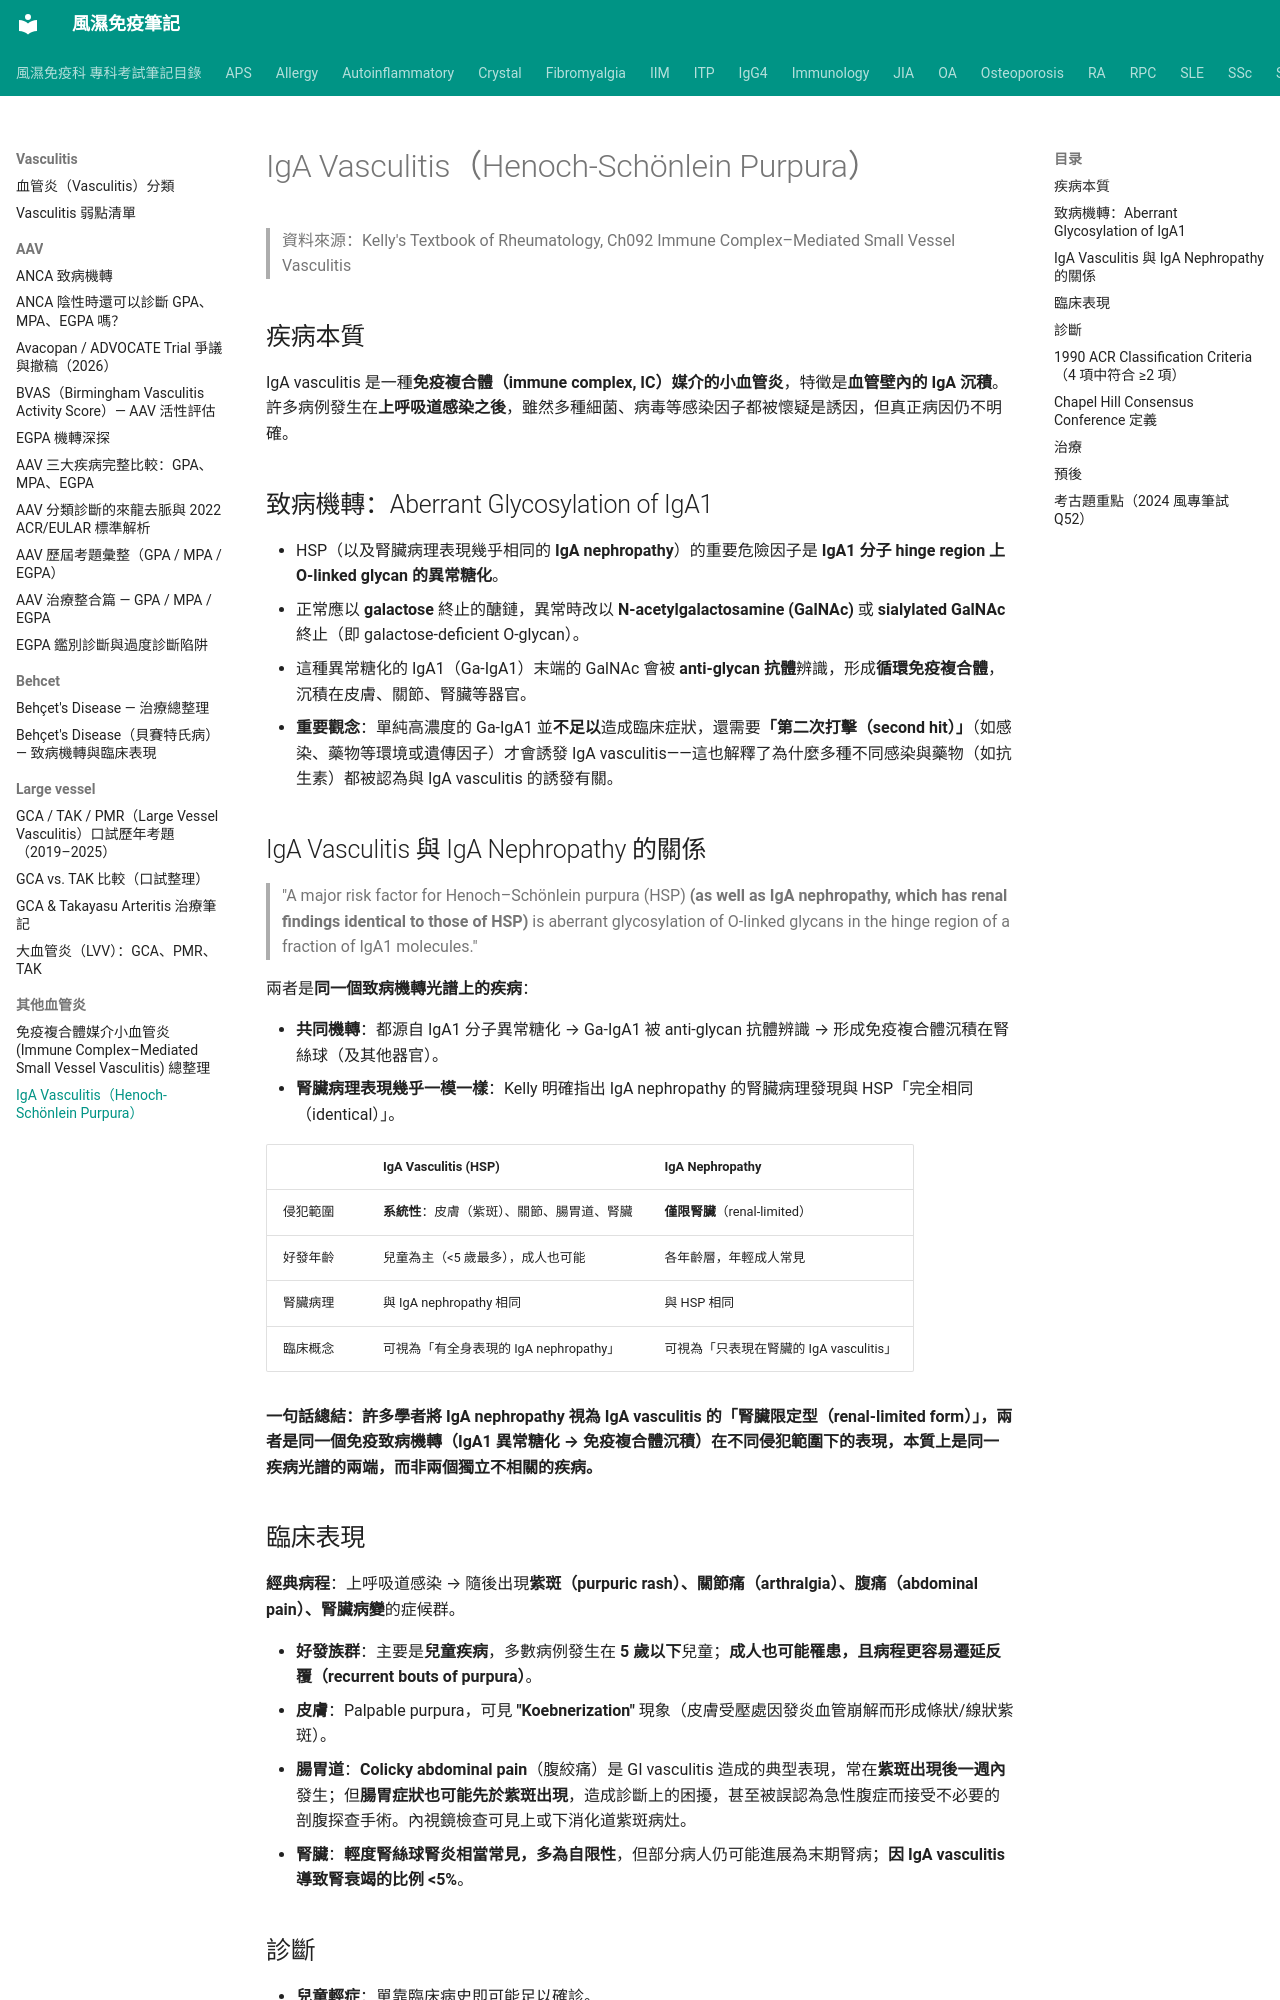

repository: tsaiming1014/rheum-note · page: Vasculitis/其他血管炎/IgA_Vasculitis/index.html · generator: mkdocs

# IgA Vasculitis（Henoch-Schönlein Purpura）

> 資料來源：Kelly's Textbook of Rheumatology, Ch092 Immune Complex–Mediated Small Vessel Vasculitis

## 疾病本質

IgA vasculitis 是一種**免疫複合體（immune complex, IC）媒介的小血管炎**，特徵是**血管壁內的 IgA 沉積**。許多病例發生在**上呼吸道感染之後**，雖然多種細菌、病毒等感染因子都被懷疑是誘因，但真正病因仍不明確。

## 致病機轉：Aberrant Glycosylation of IgA1

- HSP（以及腎臟病理表現幾乎相同的 **IgA nephropathy**）的重要危險因子是 **IgA1 分子 hinge region 上 O-linked glycan 的異常糖化**。
- 正常應以 **galactose** 終止的醣鏈，異常時改以 **N-acetylgalactosamine (GalNAc)** 或 **sialylated GalNAc** 終止（即 galactose-deficient O-glycan）。
- 這種異常糖化的 IgA1（Ga-IgA1）末端的 GalNAc 會被 **anti-glycan 抗體**辨識，形成**循環免疫複合體**，沉積在皮膚、關節、腎臟等器官。
- **重要觀念**：單純高濃度的 Ga-IgA1 並**不足以**造成臨床症狀，還需要**「第二次打擊（second hit）」**（如感染、藥物等環境或遺傳因子）才會誘發 IgA vasculitis——這也解釋了為什麼多種不同感染與藥物（如抗生素）都被認為與 IgA vasculitis 的誘發有關。

## IgA Vasculitis 與 IgA Nephropathy 的關係

> "A major risk factor for Henoch–Schönlein purpura (HSP) **(as well as IgA nephropathy, which has renal findings identical to those of HSP)** is aberrant glycosylation of O-linked glycans in the hinge region of a fraction of IgA1 molecules."

兩者是**同一個致病機轉光譜上的疾病**：

- **共同機轉**：都源自 IgA1 分子異常糖化 → Ga-IgA1 被 anti-glycan 抗體辨識 → 形成免疫複合體沉積在腎絲球（及其他器官）。
- **腎臟病理表現幾乎一模一樣**：Kelly 明確指出 IgA nephropathy 的腎臟病理發現與 HSP「完全相同（identical）」。

| | IgA Vasculitis (HSP) | IgA Nephropathy |
|---|---|---|
| 侵犯範圍 | **系統性**：皮膚（紫斑）、關節、腸胃道、腎臟 | **僅限腎臟**（renal-limited） |
| 好發年齡 | 兒童為主（<5 歲最多），成人也可能 | 各年齡層，年輕成人常見 |
| 腎臟病理 | 與 IgA nephropathy 相同 | 與 HSP 相同 |
| 臨床概念 | 可視為「有全身表現的 IgA nephropathy」 | 可視為「只表現在腎臟的 IgA vasculitis」 |

**一句話總結：許多學者將 IgA nephropathy 視為 IgA vasculitis 的「腎臟限定型（renal-limited form）」，兩者是同一個免疫致病機轉（IgA1 異常糖化 → 免疫複合體沉積）在不同侵犯範圍下的表現，本質上是同一疾病光譜的兩端，而非兩個獨立不相關的疾病。**
